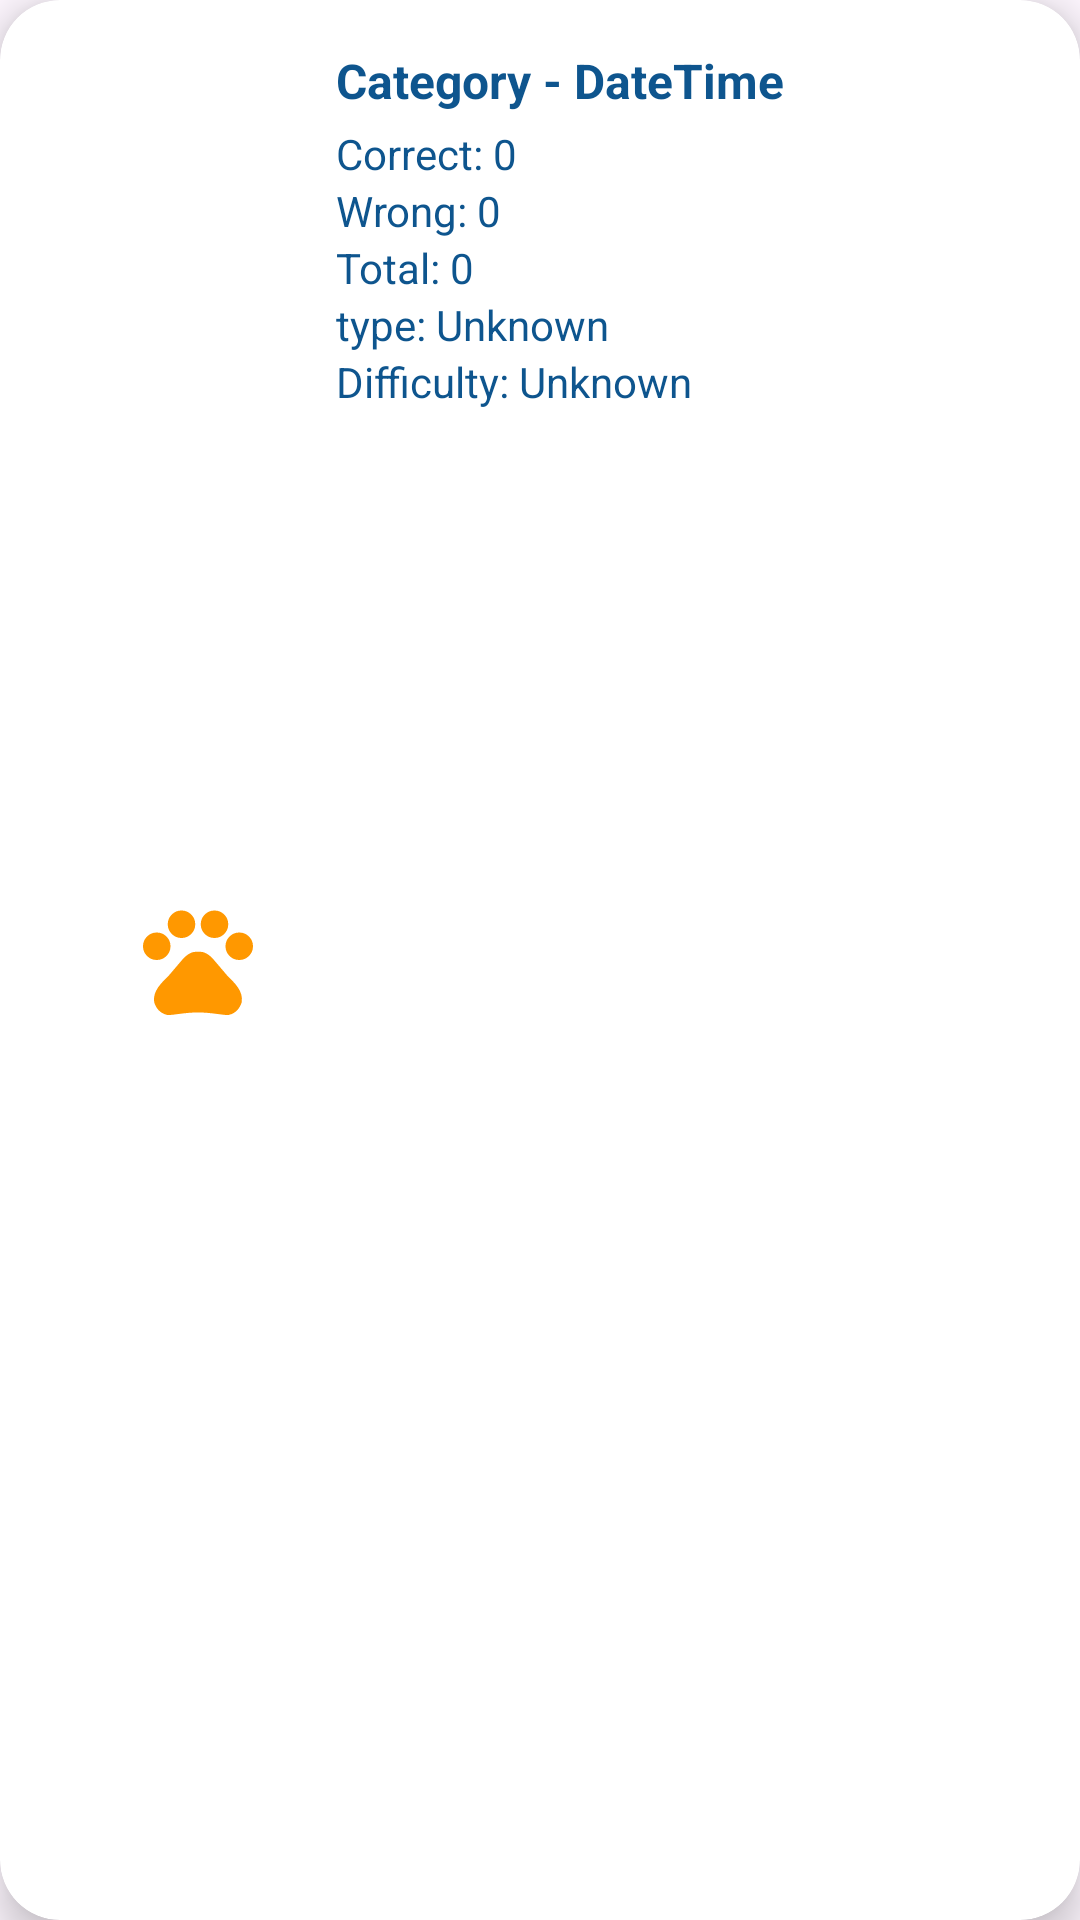

Reconstruct the res/layout file that produces this screen, plus the resources it refers to.
<!-- AndroidManifest.xml: application theme Theme.Coursework -->
<!-- res/layout/history_item_layout.xml -->
<?xml version="1.0" encoding="utf-8"?>
<androidx.cardview.widget.CardView
    xmlns:android="http://schemas.android.com/apk/res/android"
    xmlns:app="http://schemas.android.com/apk/res-auto"
    xmlns:tools="http://schemas.android.com/tools"
    android:layout_width="match_parent"
    android:layout_height="wrap_content"
    android:layout_marginHorizontal="10dp"
    android:layout_marginVertical="10dp"
    app:cardCornerRadius="20dp"
    app:cardElevation="8dp">

    <androidx.constraintlayout.widget.ConstraintLayout
        android:layout_width="match_parent"
        android:layout_height="match_parent"
        android:background="@drawable/general_item_background"
        android:padding="16dp">

        
        <ImageView
            android:id="@+id/item_icon"
            android:layout_width="60dp"
            android:layout_height="60dp"
            android:layout_marginStart="20dp"
            android:padding="8dp"
            android:adjustViewBounds="true"
            android:scaleType="fitXY"
            android:src="@drawable/animals"
            app:layout_constraintStart_toStartOf="parent"
            app:layout_constraintBottom_toBottomOf="parent"
            app:layout_constraintTop_toTopOf="parent"
            tools:ignore="ContentDescription" />

        
        <TextView
            android:id="@+id/item_title"
            android:layout_width="0dp"
            android:layout_height="wrap_content"
            android:layout_marginStart="16dp"
            android:text="@string/category_date_time"
            android:textSize="16sp"
            android:textColor="@color/navy"
            android:textStyle="bold"
            app:layout_constraintStart_toEndOf="@id/item_icon"
            app:layout_constraintTop_toTopOf="parent"
            app:layout_constraintEnd_toEndOf="parent"
            app:layout_constraintHorizontal_bias="0" />

        <TextView
            android:id="@+id/correct_answer"
            android:layout_width="wrap_content"
            android:layout_height="wrap_content"
            android:layout_marginTop="4dp"
            android:text="@string/correct"
            android:textSize="14sp"
            android:textColor="@color/navy"
            app:layout_constraintStart_toStartOf="@id/item_title"
            app:layout_constraintTop_toBottomOf="@id/item_title" />

        <TextView
            android:id="@+id/wrong_answer"
            android:layout_width="wrap_content"
            android:layout_height="wrap_content"
            android:text="@string/wrong"
            android:textSize="14sp"
            android:textColor="@color/navy"
            app:layout_constraintStart_toStartOf="@id/correct_answer"
            app:layout_constraintTop_toBottomOf="@id/correct_answer" />

        <TextView
            android:id="@+id/total_questions"
            android:layout_width="wrap_content"
            android:layout_height="wrap_content"
            android:text="@string/total"
            android:textSize="14sp"
            android:textColor="@color/navy"
            app:layout_constraintStart_toStartOf="@id/wrong_answer"
            app:layout_constraintTop_toBottomOf="@id/wrong_answer" />

        <TextView
            android:id="@+id/quiz_type"
            android:layout_width="wrap_content"
            android:layout_height="wrap_content"
            android:text="@string/type"
            android:textSize="14sp"
            android:textColor="@color/navy"
            app:layout_constraintStart_toStartOf="@id/total_questions"
            app:layout_constraintTop_toBottomOf="@id/total_questions" />

        <TextView
            android:id="@+id/difficulty"
            android:layout_width="wrap_content"
            android:layout_height="wrap_content"
            android:text="@string/difficulty"
            android:textSize="14sp"
            android:textColor="@color/navy"
            app:layout_constraintStart_toStartOf="@id/quiz_type"
            app:layout_constraintTop_toBottomOf="@id/quiz_type" />
    </androidx.constraintlayout.widget.ConstraintLayout>
</androidx.cardview.widget.CardView>
<!-- resources referenced by this layout -->
<resources>
  <color name="navy">#0E558E</color>
  <!-- drawable animals (drawable) -->
  <vector xmlns:android="http://schemas.android.com/apk/res/android" android:height="24dp" android:tint="#FF9800" android:viewportHeight="24" android:viewportWidth="24" android:width="24dp">
        
      <path android:fillColor="@android:color/white" android:pathData="M4.5,9.5m-2.5,0a2.5,2.5 0,1 1,5 0a2.5,2.5 0,1 1,-5 0"/>
        
      <path android:fillColor="@android:color/white" android:pathData="M9,5.5m-2.5,0a2.5,2.5 0,1 1,5 0a2.5,2.5 0,1 1,-5 0"/>
        
      <path android:fillColor="@android:color/white" android:pathData="M15,5.5m-2.5,0a2.5,2.5 0,1 1,5 0a2.5,2.5 0,1 1,-5 0"/>
        
      <path android:fillColor="@android:color/white" android:pathData="M19.5,9.5m-2.5,0a2.5,2.5 0,1 1,5 0a2.5,2.5 0,1 1,-5 0"/>
        
      <path android:fillColor="@android:color/white" android:pathData="M17.34,14.86c-0.87,-1.02 -1.6,-1.89 -2.48,-2.91 -0.46,-0.54 -1.05,-1.08 -1.75,-1.32 -0.11,-0.04 -0.22,-0.07 -0.33,-0.09 -0.25,-0.04 -0.52,-0.04 -0.78,-0.04s-0.53,0 -0.79,0.05c-0.11,0.02 -0.22,0.05 -0.33,0.09 -0.7,0.24 -1.28,0.78 -1.75,1.32 -0.87,1.02 -1.6,1.89 -2.48,2.91 -1.31,1.31 -2.92,2.76 -2.62,4.79 0.29,1.02 1.02,2.03 2.33,2.32 0.73,0.15 3.06,-0.44 5.54,-0.44h0.18c2.48,0 4.81,0.58 5.54,0.44 1.31,-0.29 2.04,-1.31 2.33,-2.32 0.31,-2.04 -1.3,-3.49 -2.61,-4.8z"/>
      
  </vector>
  <string name="category_date_time">Category - DateTime</string>
  <string name="correct">Correct: 0</string>
  <string name="difficulty">Difficulty: Unknown</string>
  <string name="total">Total: 0</string>
  <string name="type">type: Unknown</string>
  <string name="wrong">Wrong: 0</string>
  <style name="Theme.Coursework" parent="Base.Theme.Coursework" />
  <style name="Base.Theme.Coursework" parent="Theme.Material3.DayNight.NoActionBar">
          <item name="colorPrimary">@color/orange</item>
          <item name="colorPrimaryVariant">@color/orange</item>
          <item name="android:statusBarColor">@color/orange</item>
          <item name="android:textColor">@color/orange</item>
      </style>
  <color name="orange">#FF9800</color>
</resources>
